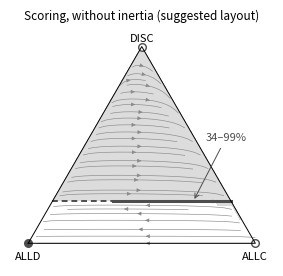

Here is the Python script that generated this plot: (Note: this script raises an exception after producing the figure.)
"""Preview for Fig. 3a (Scoring, no inertia): the line of equilibria drawn as one line.
Closed-form reputations (R(u)=u): r_ALLC=eps, r_ALLD=e2, r_DISC=e2+kappa*rbar,
rbar=(fC*eps+(fA+fD)*e2)/(1-fD*kappa). Replicator dynamics and payoffs as in the Methods.
Solid part of the line: transversally attracting; dashed part: repelling."""
import sys, numpy as np, matplotlib
matplotlib.use('Agg')
import matplotlib.pyplot as plt
from matplotlib.tri import Triangulation
e1=e2=0.02; b,c=5.,1.
eps=(1-e1)*(1-e2)+e1*e2; kap=eps-e2; fstar=c/(b*kap); S3=np.sqrt(3)
def pay(F):
    fC,fA,fD=F[:,0],F[:,1],F[:,2]
    rb=(fC*eps+(fA+fD)*e2)/(1-fD*kap); rD=e2+kap*rb
    P=(1-e1)*np.stack([b*(fC+fD*eps)-c, b*(fC+fD*e2), b*(fC+fD*rD)-c*rb],1)
    return P,rb
def rhs(F):
    P,_=pay(F); return F*(P-(F*P).sum(1,keepdims=True))
def xy(F): return F[:,0]+0.5*F[:,2], 0.5*S3*F[:,2]
n=80; F0=np.array([(i/n,j/n,1-(i+j)/n) for i in range(n+1) for j in range(n+1-i)])
F=np.clip(F0,1e-7,1); F/=F.sum(1,keepdims=True); dt=0.2
for _ in range(25000):
    k=rhs(F); F=np.clip(F+dt*rhs(np.clip(F+.5*dt*k,0,1)),0,1); F/=F.sum(1,keepdims=True)
_,rb=pay(F); coop=(1-e1)*(F[:,0]+F[:,2]*rb); lab=(coop>=0.01).astype(float)
X,Y=xy(F0); tri=Triangulation(X,Y)
fig,ax=plt.subplots(figsize=(3.4,3.2))
ax.tricontourf(tri,lab,levels=[0.5,1.5],colors=['#dcdcdc'],zorder=1)
gx,gy=np.meshgrid(np.linspace(0,1,120),np.linspace(0,S3/2,104))
G=np.stack([gx-gy/S3,1-gx-gy/S3,2*gy/S3],-1).reshape(-1,3); inside=(G>=-1e-12).all(1)
V=np.full((G.shape[0],2),np.nan); R=rhs(np.clip(G[inside],0,1)); V[inside]=np.stack([R[:,0]+.5*R[:,2],.5*S3*R[:,2]],1)
U=V[:,0].reshape(gx.shape); W=V[:,1].reshape(gx.shape)
ax.streamplot(gx,gy,np.ma.masked_invalid(U),np.ma.masked_invalid(W),color='#8a8a8a',linewidth=.45,arrowsize=.55,density=1.0,zorder=2)
fs=0.2660; L=lambda a,z: np.array([[a,1-fstar-a,fstar],[z,1-fstar-z,fstar]])
ax.plot(*xy(L(0,fs)),ls=(0,(3,2)),color='#4d4d4d',lw=1.4,zorder=5)
ax.plot(*xy(L(fs,1-fstar)),ls='-',color='#4d4d4d',lw=2.2,zorder=5)
for f,fill in [((0,1,0),True),((1,0,0),False),((0,0,1),False)]:
    ax.scatter(*xy(np.array([f],float)),s=30,facecolor='#4d4d4d' if fill else 'white',edgecolor='#4d4d4d',zorder=6)
ax.annotate('34–99%',tuple(float(v[0]) for v in xy(np.array([[0.62,1-fstar-0.62,fstar]]))),xytext=(0.78,0.45),fontsize=8,color='#4d4d4d',
            arrowprops=dict(arrowstyle='->',color='#4d4d4d',lw=.7),zorder=8)
ax.plot([0,1,.5,0],[0,0,S3/2,0],color='k',lw=.7,zorder=7)
for t,(a,bb) in {'ALLD':(0,-.06),'ALLC':(1,-.06),'DISC':(.5,S3/2+.035)}.items(): ax.text(a,bb,t,ha='center',va='center',fontsize=8)
ax.set(xlim=(-.08,1.08),ylim=(-.1,S3/2+.08),aspect='equal'); ax.axis('off')
ax.set_title('Scoring, without inertia (suggested layout)',fontsize=8.5)
fig.savefig(sys.argv[1],dpi=220,bbox_inches='tight')
print('grid basin fraction:',lab.mean().round(3),' max |rhs| at end:',np.abs(rhs(F)).max())
